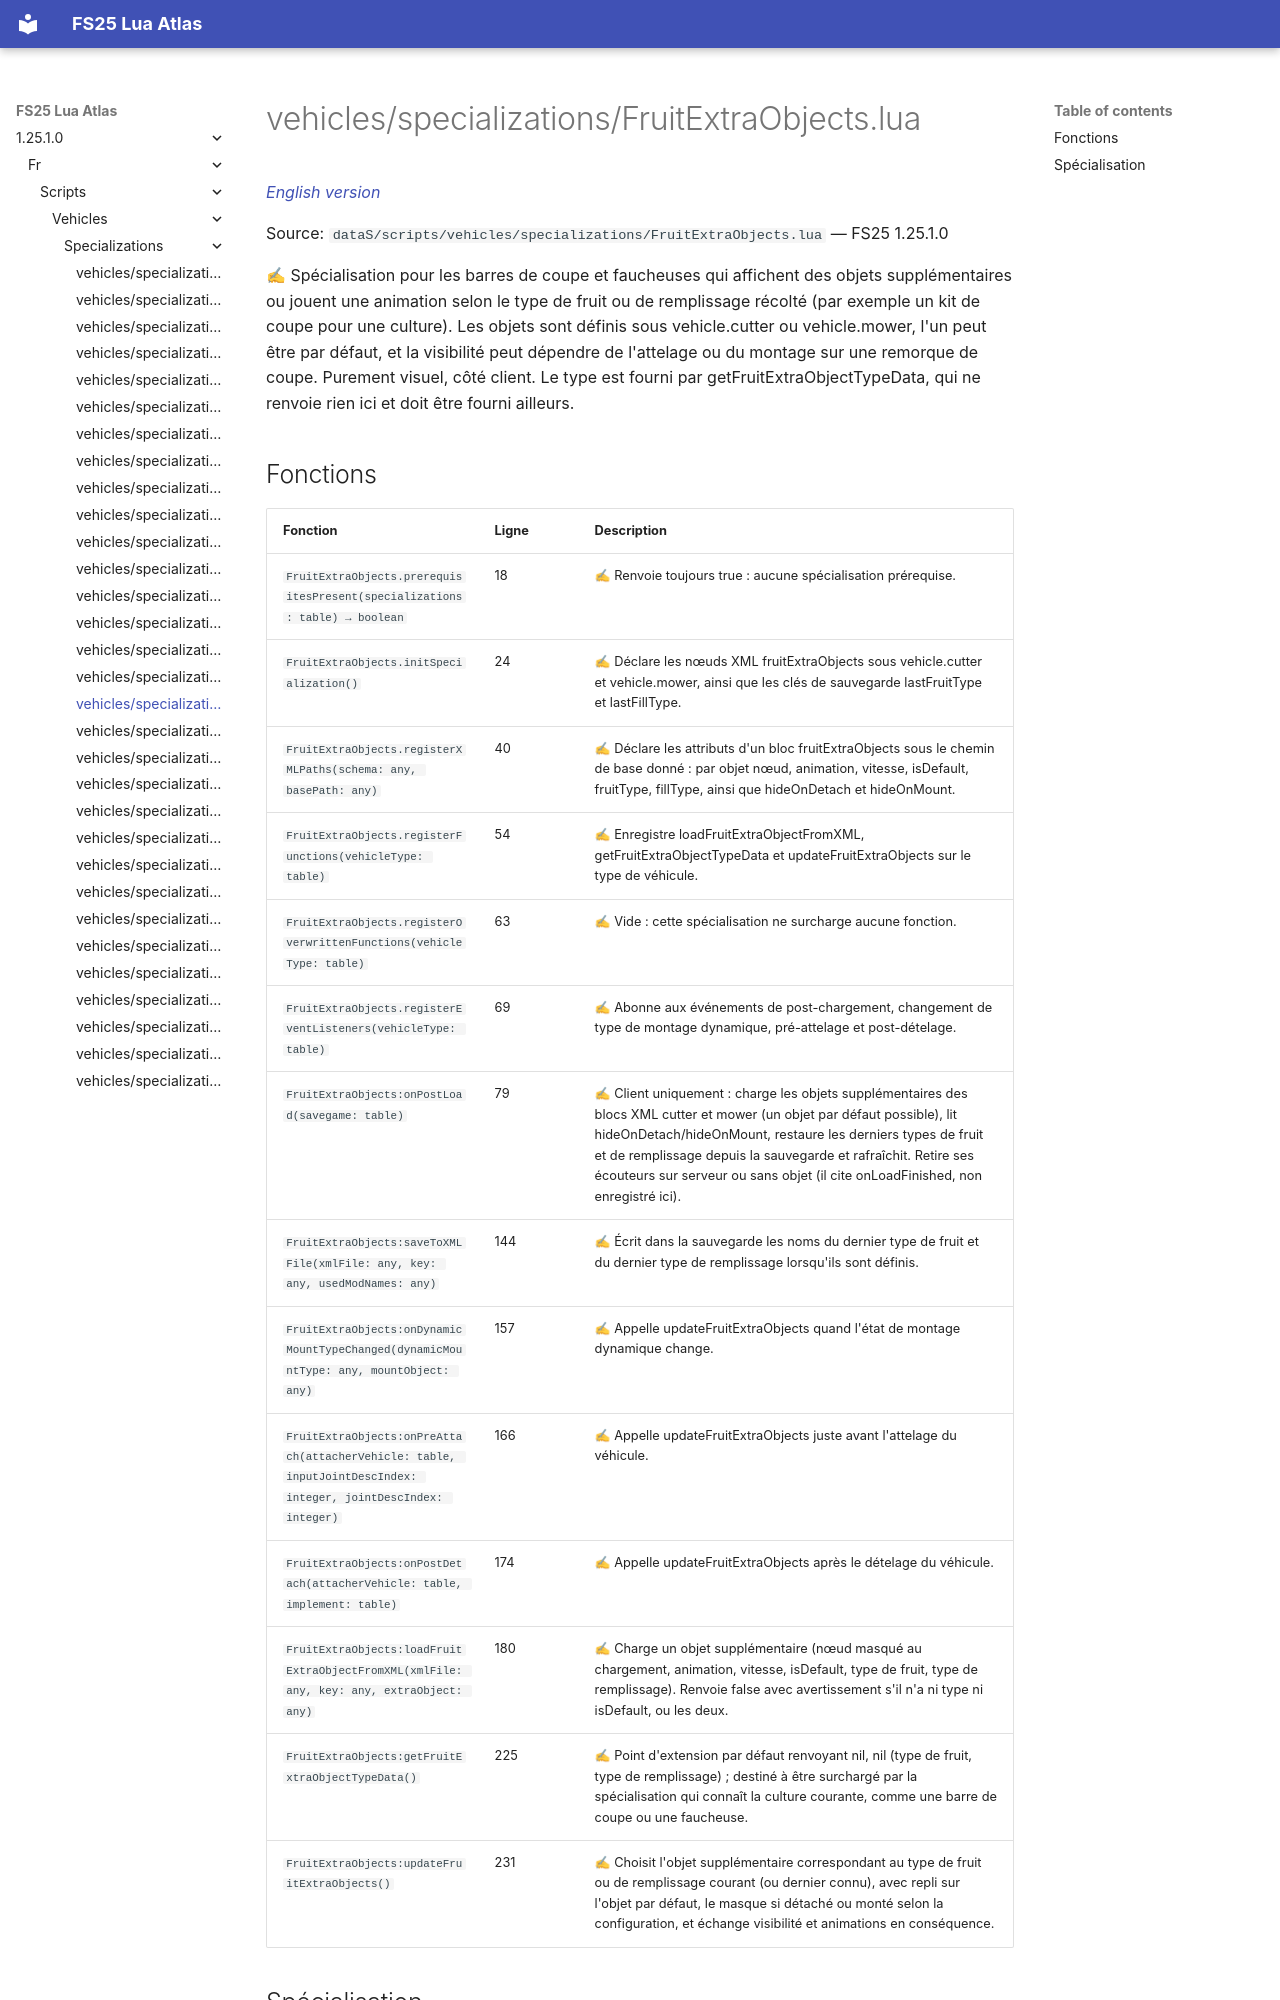

repository: Tim0219800/fs25-lua-atlas · page: 1.25.1.0/fr/scripts/vehicles/specializations/FruitExtraObjects.html · generator: mkdocs

# vehicles/specializations/FruitExtraObjects.lua

*[English version](../../../../scripts/vehicles/specializations/FruitExtraObjects.md)*

Source: `dataS/scripts/vehicles/specializations/FruitExtraObjects.lua` — FS25 1.25.1.0

✍ Spécialisation pour les barres de coupe et faucheuses qui affichent des objets supplémentaires ou jouent une animation selon le type de fruit ou de remplissage récolté (par exemple un kit de coupe pour une culture). Les objets sont définis sous vehicle.cutter ou vehicle.mower, l'un peut être par défaut, et la visibilité peut dépendre de l'attelage ou du montage sur une remorque de coupe. Purement visuel, côté client. Le type est fourni par getFruitExtraObjectTypeData, qui ne renvoie rien ici et doit être fourni ailleurs.
